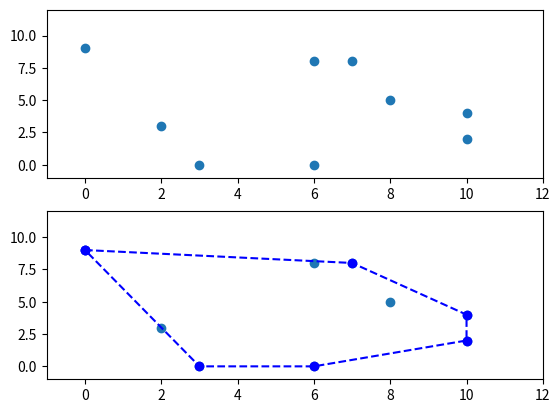

Recreate this plot in Python.
import matplotlib.pyplot as plt
import numpy as np
import random


""" 
CLASSES
""" 


class Punto:
    def __init__(self, x , y):
        self.x = x
        self.y = y
        
    def __repr__(self):
        return f"x:{self.x} y:{self.y}"
        
    def __str__(self):
        return f"x:{self.x} y:{self.y}"
    
    def __lt__(self, other):
        if (self.x < other.x):
            return self.x < other.x
        elif (self.x == other.x):
            return self.y < other.y
    
    def __gt__(self, other):
        if (self.x > other.x):
            return self.x > other.x
        elif(self.x == other.x):
            return self.y > other.y

""" 
CLASSES
""" 
 
""" 
FUNCTIONS
""" 
    
def rotation(punto1, punto2):
    ans = punto1.x*punto2.y - punto1.y*punto2.x
    if ans > 0:
        return -1
    if ans < 0:
        return 1
    return 0

def turn(punto1, punto2, punto3):
    v1 = Punto(punto2.x - punto1.x, punto2.y - punto1.y)
    v2 = Punto(punto3.x - punto1.x, punto3.y - punto1.y)
    rot = rotation(v1, v2)
    return rot


def plotPoints(points, hull):
    dataL = []
    fig, (ax1, ax2) = plt.subplots(2)
    
    #PLOT 1
    for i in points:
        dataL.append([i.x, i.y])
    
    data = np.array(dataL)  
    x, y = data.T
    ax1.scatter(x,y)
    
    ax1.set_xlim(left=-1, right=12)
    ax1.set_ylim(bottom=-1, top=12)
    
    #PLOT 2
    ax2.scatter(x,y)
    x_values = []
    y_values = []
    
    for i in hull:
        x_values.append(i.x)
        y_values.append(i.y)
        
    x_values.append((hull[0]).x)
    y_values.append((hull[0]).y)    
    
    ax2.plot(x_values, y_values, 'bo', linestyle="--")
    
    ax2.set_xlim(left=-1, right=12)
    ax2.set_ylim(bottom=-1, top=12)

def convexHull(points):
    hull = []  
    points.sort()
    print(points)
    lUpper = []
    lLower = []
    n = len(points)
    
    #PUT THE POINTS P1 & P2 IN LUPPER
    lUpper.append(points[0])
    lUpper.append(points[1])
    
    for i in range (2, n):
        lUpper.append(points[i])
        #LUPPER CONTAINS MORE THAN 2 AND LAST 3 DONT MAKE A RIGHT TURN
        while(len(lUpper) > 2 and turn(lUpper[-3:][0],lUpper[-3:][1],lUpper[-3:][2]) != 1):
            lUpper.remove(lUpper[-3:][1])
    
    #PUT THE POINTS Pn & Pn-1 IN Llower
    lLower.append(points[-2:][1])
    lLower.append(points[-2:][0])
    
    for i in range (n-1, 0-1, -1):
        lLower.append(points[i])
        
        #LLOWER CONTAINS MORE THAN 2 AND LAST 3 DONT MAKE A RIGHT TURN
        while(len(lLower) > 2 and turn(lLower[-3:][0],lLower[-3:][1],lLower[-3:][2]) != 1):
            lLower.remove(lLower[-3:][1])
    
    #REMOVE THE FIRST AND LAST OF LLOWER TO AVOID DUPLICATION
    lLower.remove(lLower[0])
    lLower.remove(lLower[-1])
    
    print("UPPER: " + str(lUpper))
    print("LOWER: " + str(lLower))
    
    hull = lUpper + lLower
    
    return hull


def generateRandomPoints(n):
    points = []
    
    for i in range (0, n):
        x = random.randint(0,10)
        y = random.randint(0,10)
        points.append(Punto(x,y))
        
    return points

""" 
FUNCTIONS
"""

P = generateRandomPoints(9)
print(P)
hull = convexHull(P)

print("HULL: " + str(hull))
plotPoints(P, hull)


plt.show()